Run: headless pygame with SDL's dummy video driver; simulated clock (each Clock.tick advances the game by its frame time, no real sleeping); random seed 0; keys injected as events and as key.get_pressed() state; mouse plan: one left click at the window centre at the start of phase 2, then a move to the lower-right quarter at the start of phase 3.
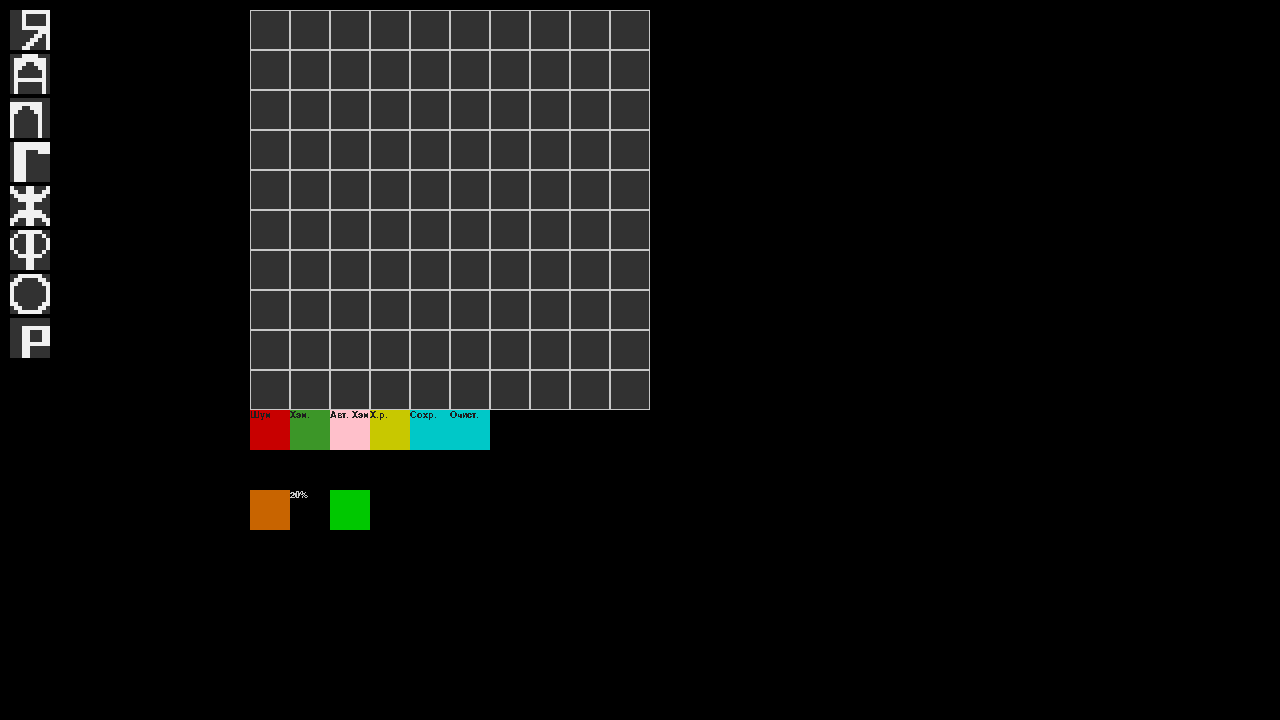
Frame 1 of 4 · flips 1–60 · no input
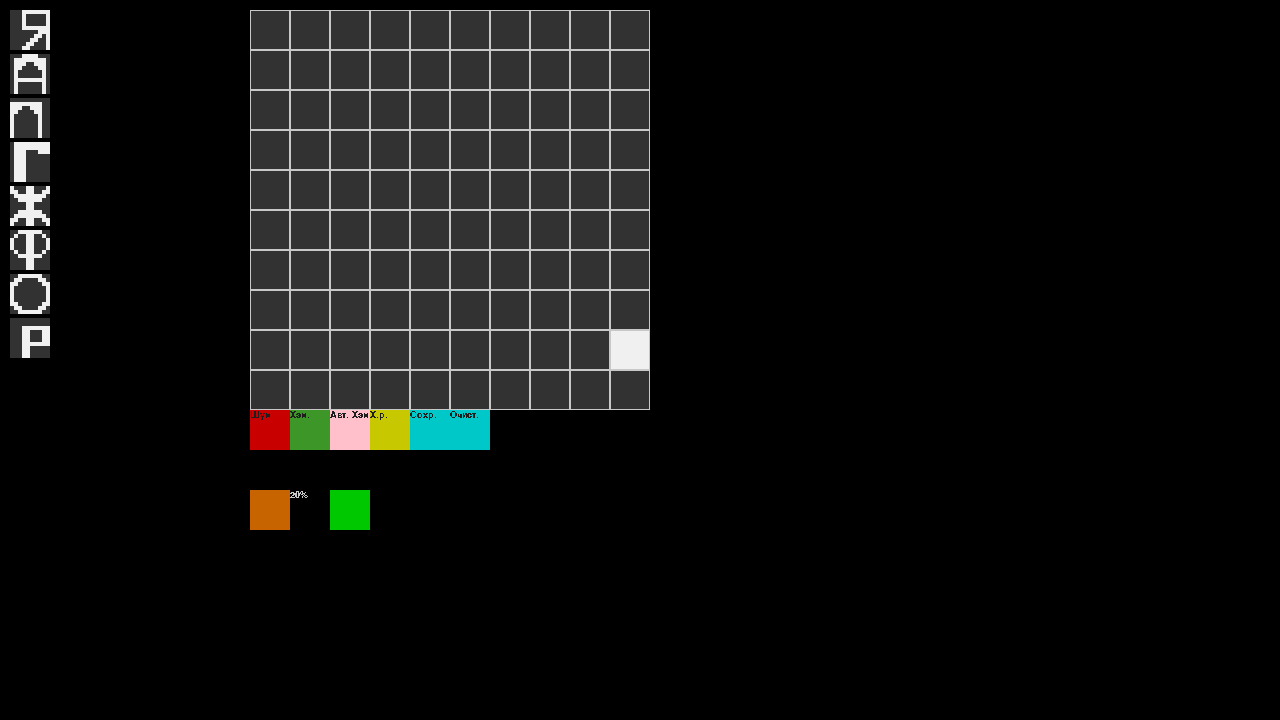
Frame 2 of 4 · flips 61–180 · clicked the window centre · tapped SPACE, RETURN · held RIGHT (→), D
Frame 3 of 4 · flips 181–300 · moved the mouse to the lower-right quarter · held DOWN (↓), S · screen unchanged from frame 2, image omitted
Frame 4 of 4 · flips 301–420 · held LEFT (←), A, UP (↑), W · screen unchanged from frame 3, image omitted

The pygame program that drew these frames:

import pygame
from random import choice, random, randint

images = [
	# Я
	(-1, -1, -1, 1, 1, 1, 1, 1, 1, 1, -1, -1, -1, 1, -1, -1, -1, -1, -1, 1, -1, -1, -1, 1, -1, -1, -1, -1, -1, 1, -1, -1, -1, 1, -1, -1, -1, -1, -1, 1, -1, -1, -1, 1, 1, 1, 1, 1, 1, 1, -1, -1, -1, -1, -1, -1, -1, 1, 1, 1, -1, -1, -1, -1, -1, -1, 1, 1, -1, 1, -1, -1, -1, -1, -1, 1, 1, -1, -1, 1, -1, -1, -1, -1, 1, 1, -1, -1, -1, 1, -1, -1, -1, 1, 1, -1, -1, -1, -1, 1),
	(-1, -1, -1, 1, 1, 1, 1, -1, -1, -1, -1, 1, 1, 1, 1, 1, 1, 1, 1, -1, -1, 1, 1, 1, -1, -1, 1, 1, 1, -1, -1, 1, 1, -1, -1, -1, -1, 1, 1, -1, -1, 1, -1, -1, -1, -1, -1, -1, 1, -1, -1, 1, -1, -1, -1, -1, -1, -1, 1, -1, -1, 1, 1, 1, 1, 1, 1, 1, 1, -1, -1, 1, -1, -1, -1, -1, -1, -1, 1, -1, -1, 1, -1, -1, -1, -1, -1, -1, 1, -1, -1, 1, -1, -1, -1, -1, -1, -1, 1, -1),
	(-1, -1, -1, -1, -1, -1, -1, -1, -1, -1, 1, 1, 1, 1, 1, 1, 1, 1, -1, -1, 1, 1, 1, -1, -1, 1, 1, 1, -1, -1, 1, 1, -1, -1, -1, -1, 1, 1, -1, -1, 1, -1, -1, -1, -1, -1, -1, 1, -1, -1, 1, -1, -1, -1, -1, -1, -1, 1, -1, -1, 1, -1, -1, -1, -1, -1, -1, 1, -1, -1, 1, -1, -1, -1, -1, -1, -1, 1, -1, -1, 1, -1, -1, -1, -1, -1, -1, 1, -1, -1, 1, -1, -1, -1, -1, -1, -1, 1, -1, -1),
	#(-1, -1, -1, -1, -1, -1, -1, -1, -1, -1, -1, 1, -1, -1, -1, -1, -1, 1, -1, -1, -1, 1, -1, -1, -1, -1, -1, 1, -1, -1, -1, 1, -1, -1, -1, -1, -1, 1, -1, -1, -1, 1, 1, 1, 1, 1, 1, 1, -1, -1, -1, 1, 1, 1, 1, 1, 1, 1, -1, -1, -1, 1, -1, -1, -1, -1, -1, 1, -1, -1, -1, 1, -1, -1, -1, -1, -1, 1, -1, -1, -1, 1, -1, -1, -1, -1, -1, 1, -1, -1, -1, 1, -1, -1, -1, -1, -1, 1, -1, -1),
	(-1, 1, 1, 1, 1, 1, 1, 1, 1, 1, -1, 1, 1, 1, 1, 1, 1, 1, 1, 1, -1, 1, 1, 1, -1, -1, -1, 1, 1, 1, -1, 1, 1, 1, -1, -1, -1, -1, -1, -1, -1, 1, 1, 1, -1, -1, -1, -1, -1, -1, -1, 1, 1, 1, -1, -1, -1, -1, -1, -1, -1, 1, 1, 1, -1, -1, -1, -1, -1, -1, -1, 1, 1, 1, -1, -1, -1, -1, -1, -1, -1, 1, 1, 1, -1, -1, -1, -1, -1, -1, -1, 1, 1, 1, -1, -1, -1, -1, -1, -1),
	#(-1, -1, -1, -1, -1, -1, -1, -1, -1, -1, -1, -1, 1, -1, -1, -1, -1, -1, 1, -1, -1, -1, 1, -1, -1, -1, -1, -1, 1, -1, -1, -1, 1, -1, -1, -1, -1, -1, 1, -1, -1, -1, 1, -1, -1, -1, -1, 1, 1, -1, -1, -1, 1, -1, -1, -1, 1, 1, 1, -1, -1, -1, 1, -1, -1, 1, 1, -1, 1, -1, -1, -1, 1, -1, 1, 1, -1, -1, 1, -1, -1, -1, 1, 1, 1, -1, -1, -1, 1, -1, -1, -1, 1, 1, -1, -1, -1, -1, 1, -1),
	#(-1, -1, -1, -1, 1, 1, 1, -1, -1, -1, -1, -1, -1, 1, 1, 1, 1, 1, -1, -1, -1, -1, -1, -1, -1, -1, -1, -1, -1, -1, -1, -1, 1, -1, -1, -1, -1, -1, 1, -1, -1, -1, 1, -1, -1, -1, -1, 1, 1, -1, -1, -1, 1, -1, -1, -1, 1, 1, 1, -1, -1, -1, 1, -1, -1, 1, 1, -1, 1, -1, -1, -1, 1, -1, 1, 1, -1, -1, 1, -1, -1, -1, 1, 1, 1, -1, -1, -1, 1, -1, -1, -1, 1, 1, -1, -1, -1, -1, 1, -1),
	#(1, -1, -1, -1, -1, -1, -1, -1, -1, 1, -1, 1, -1, -1, -1, -1, -1, -1, 1, -1, -1, -1, 1, -1, -1, -1, -1, 1, -1, -1, -1, -1, -1, 1, -1, -1, 1, -1, -1, -1, -1, -1, -1, -1, 1, 1, -1, -1, -1, -1, -1, -1, -1, -1, 1, 1, -1, -1, -1, -1, -1, -1, -1, 1, -1, -1, 1, -1, -1, -1, -1, -1, 1, -1, -1, -1, -1, 1, -1, -1, -1, 1, -1, -1, -1, -1, -1, -1, 1, -1, 1, -1, -1, -1, -1, -1, -1, -1, -1, 1),
	(1, -1, -1, -1, 1, 1, -1, -1, -1, 1, 1, 1, -1, -1, 1, 1, -1, -1, 1, 1, -1, 1, 1, 1, 1, 1, 1, 1, 1, -1, -1, -1, 1, 1, 1, 1, 1, 1, -1, -1, -1, -1, -1, -1, 1, 1, -1, -1, -1, -1, -1, -1, -1, -1, 1, 1, -1, -1, -1, -1, -1, -1, 1, 1, 1, 1, 1, 1, -1, -1, -1, 1, 1, 1, 1, 1, 1, 1, 1, -1, 1, 1, -1, -1, 1, 1, -1, -1, 1, 1, 1, -1, -1, -1, 1, 1, -1, -1, -1, 1),
	(-1, -1, 1, 1, 1, 1, 1, 1, -1, -1, -1, 1, -1, -1, 1, 1, -1, -1, 1, -1, 1, -1, -1, -1, 1, 1, -1, -1, -1, 1, 1, -1, -1, -1, 1, 1, -1, -1, -1, 1, 1, -1, -1, -1, 1, 1, -1, -1, -1, 1, -1, 1, -1, -1, 1, 1, -1, -1, 1, -1, -1, -1, 1, 1, 1, 1, 1, 1, -1, -1, -1, -1, -1, -1, 1, 1, -1, -1, -1, -1, -1, -1, -1, -1, 1, 1, -1, -1, -1, -1, -1, -1, -1, -1, 1, 1, -1, -1, -1, -1),
	#(1, 1, 1, 1, 1, 1, 1, 1, 1, -1, 1, 1, 1, 1, 1, 1, 1, 1, 1, -1, 1, 1, 1, 1, 1, 1, 1, 1, 1, -1, -1, -1, -1, 1, 1, 1, -1, -1, -1, -1, -1, -1, -1, 1, 1, 1, -1, -1, -1, -1, -1, -1, -1, 1, 1, 1, -1, -1, -1, -1, -1, -1, -1, 1, 1, 1, -1, -1, -1, -1, -1, -1, -1, 1, 1, 1, -1, -1, -1, -1, -1, -1, -1, 1, 1, 1, -1, -1, -1, -1, -1, -1, -1, 1, 1, 1, -1, -1, -1, -1),
	(-1, -1, 1, 1, 1, 1, 1, 1, -1, -1, -1, 1, 1, -1, -1, -1, -1, 1, 1, -1, 1, 1, -1, -1, -1, -1, -1, -1, 1, 1, 1, -1, -1, -1, -1, -1, -1, -1, -1, 1, 1, -1, -1, -1, -1, -1, -1, -1, -1, 1, 1, -1, -1, -1, -1, -1, -1, -1, -1, 1, 1, -1, -1, -1, -1, -1, -1, -1, -1, 1, 1, 1, -1, -1, -1, -1, -1, -1, 1, 1, -1, 1, 1, -1, -1, -1, -1, 1, 1, -1, -1, -1, 1, 1, 1, 1, 1, 1, -1, -1),
	(-1, -1, -1, -1, -1, -1, -1, -1, -1, -1, -1, -1, -1, -1, -1, -1, -1, -1, -1, -1, -1, -1, -1, 1, 1, 1, 1, 1, 1, 1, -1, -1, -1, 1, 1, -1, -1, -1, 1, 1, -1, -1, -1, 1, 1, -1, -1, -1, 1, 1, -1, -1, -1, 1, 1, -1, -1, -1, 1, 1, -1, -1, -1, 1, 1, 1, 1, 1, 1, 1, -1, -1, -1, 1, 1, -1, -1, -1, -1, -1, -1, -1, -1, 1, 1, -1, -1, -1, -1, -1, -1, -1, -1, 1, 1, -1, -1, -1, -1, -1),
	#(-1, -1, -1, -1, -1, -1, -1, -1, -1, -1, -1, -1, -1, 1, 1, 1, 1, 1, 1, -1, -1, -1, -1, 1, 1, 1, 1, 1, 1, -1, -1, -1, -1, 1, 1, -1, -1, 1, 1, -1, -1, -1, -1, 1, 1, -1, -1, 1, 1, -1, -1, -1, -1, 1, 1, -1, -1, 1, 1, -1, -1, -1, -1, 1, 1, -1, -1, 1, 1, -1, -1, -1, -1, 1, 1, -1, -1, 1, 1, -1, -1, -1, 1, 1, 1, -1, -1, 1, 1, -1, -1, 1, 1, 1, -1, -1, -1, 1, 1, -1)
]

myimg = [-1 for a in range(100)]


def hopefield_r(signals):
	fields = len(signals)
	weights = [[0 for i in range(fields)] for j in range(fields)]
	# обучение
	for img in images:
		for i in range(fields):
			for j in range(fields):
				if i == j:
					continue
				weights[i][j] += img[i] * img[j]  # корректировка

	# распознавание
	counter = 0
	while counter < fields*4:
		d = 0.0  # накопитель
		r = randint(0, fields - 1)
		for i in range(fields):
			d += weights[i][r] * signals[i]  # change this for autoassociative hamming
		if d > 0.0:
			if signals[r] == 1:
				counter += 1 # not changed - counter ++
			else:
				counter = 0
				signals[r] = 1
		else:
			if signals[r] == -1:
				counter += 1 # not changed - counter ++
			else:
				counter = 0
				signals[r] = -1
	return signals


def auto_hamming(signals):
	fields = len(signals)
	counter = 0
	while counter < fields*4:
		T = list()
		for img in images:
			t = 0.0  # накопитель
			for i in range(fields):
				t += img[i]*signals[i]
			T.append(t)

		summator = 0.0
		r = randint(0, fields - 1)
		for s in range(len(images)):
			summator += images[s][r]*T[s]

		if summator > 0.0:
			if signals[r] == 1:
				counter += 1 # not changed - counter ++
			else:
				counter = 0
				signals[r] = 1
		else:
			if signals[r] == -1:
				counter += 1 # not changed - counter ++
			else:
				counter = 0
				signals[r] = -1
	return signals

pygame.init()
window = pygame.display.set_mode((1280, 720))
font = pygame.font.SysFont("arial", 14)
cc = []  # коэфициенты коррелляции
work = True
familiar = None
noise = 0.2
while work:
	pyevents = pygame.event.get()
	mouse_position = pygame.mouse.get_pos()
	click = False
	hamming = False
	for event in pyevents:
		if event.type == pygame.QUIT:
			work = False
		elif event.type == pygame.MOUSEBUTTONDOWN:
			click = True
	window.fill((0,0,0))
	x = 10
	y = 10
	size = 4
	for img in images:
		for i, elem in enumerate(img):
			if elem == 1:
				color = (240, 240, 240)
			else:
				color = (50, 50, 50)
			pygame.draw.rect(window, color, ((x,y), (size, size)))
			if click and mouse_position[0] in range(x, x+size) and mouse_position[1] in range(y, y+size):
				myimg = list(img)
				#print(myimg)
			if (i+1) % 10 == 0:  # new line
				x = 10
				y += size
			else:
				x += size
		x = 10
		y += size

	x = 250
	y = 10
	size = 40
	for i, elem in enumerate(myimg):
		if elem == 1:
			color = (240, 240, 240)
		else:
			color = (50, 50, 50)
		pygame.draw.rect(window, color, ((x, y), (size, size)))
		pygame.draw.rect(window, (200, 200, 200), ((x, y), (size, size)), 1)  # сетка
		if click and mouse_position[0] in range(x, x+size) and mouse_position[1] in range(y, y+size):
			#print(myimg)
			myimg[i] *= -1
		if (i+1) % 10 == 0:  # new line
			x = 250
			y += size
		else:
			x += size

	# noise button
	pygame.draw.rect(window, (200, 0, 0), (x, y, size, size))
	window.blit(font.render("Шум", 0, (30, 30, 30)), (x, y))
	if click and mouse_position[0] in range(x, x + size) and mouse_position[1] in range(y, y + size):
		for i in range(len(myimg)):
			if noise > random():
				myimg[i] *= -1
		familiar = None
	x += size

	pygame.draw.rect(window, (60,150,40), (x, y, size, size))
	window.blit(font.render("Хэм.", 0, (30, 30, 30)), (x, y))
	if click and mouse_position[0] in range(x, x+size) and mouse_position[1] in range(y, y+size):
		hamming = True
		cc = list()

	x += size

	pygame.draw.rect(window, (255, 192, 203), (x, y, size, size))
	window.blit(font.render("Авт. Хэм.", 0, (30, 30, 30)), (x, y))
	if click and mouse_position[0] in range(x, x + size) and mouse_position[1] in range(y, y + size):
		myimg = auto_hamming(myimg)
		try:
			familiar = images.index(tuple(myimg))
		except ValueError:
			familiar = None

	x += size

	# Хоупфилд рандомизированный
	pygame.draw.rect(window, (200, 200, 0), (x, y, size, size))
	window.blit(font.render("Х.р.", 0, (30, 30, 30)), (x, y))
	if click and mouse_position[0] in range(x, x + size) and mouse_position[1] in range(y, y + size):
		myimg = hopefield_r(myimg)
		try:
			familiar = images.index(tuple(myimg))
		except ValueError:
			familiar = None
	x += size
	# save button
	pygame.draw.rect(window, (0, 200, 200), (x, y, size, size))
	window.blit(font.render("Сохр.", 0, (30, 30, 30)), (x, y))
	if click and mouse_position[0] in range(x, x + size) and mouse_position[1] in range(y, y + size):
		images.append(tuple(myimg))
		myimg = [-1 for a in range(100)]

	x += size
	# clear button
	pygame.draw.rect(window, (0, 200, 200), (x, y, size, size))
	window.blit(font.render("Очист.", 0, (30, 30, 30)), (x, y))
	if click and mouse_position[0] in range(x, x + size) and mouse_position[1] in range(y, y + size):
		myimg = [-1 for a in range(100)]

	x = 250
	y += size*2
	if click and mouse_position[0] in range(x, x + size) and mouse_position[1] in range(y, y+size) and noise > 0.0:
		pygame.draw.rect(window, (255, 165, 0), (x, y, size, size))
		noise = round(noise - 0.05, 2)
	else:
		pygame.draw.rect(window, (200, 100, 0), (x, y, size, size))

	x += size
	window.blit(font.render("{:.0%}".format(noise), 0, (200, 200, 200)), (x, y))

	x += size
	if click and mouse_position[0] in range(x, x + size) and mouse_position[1] in range(y, y+size) and noise < 1.0:
		pygame.draw.rect(window, (0, 255, 0), (x, y, size, size))
		noise = round(noise + 0.05, 2)
	else:
		pygame.draw.rect(window, (0, 200, 0), (x, y, size,size))


	# рисуем распознанное
	y = 10
	x = 250 + 11*size
	if isinstance(familiar, int):
		for i, elem in enumerate(images[familiar]):
			if elem == 1:
				color = (240, 240, 240)
			else:
				color = (50, 50, 50)
			pygame.draw.rect(window, color, ((x, y), (size, size)))
			pygame.draw.rect(window, (200, 200, 200), ((x, y), (size, size)), 1)  # сетка
			if (i + 1) % 10 == 0:  # new line
				x = 250 + 11*size
				y += size
			else:
				x += size

	y = 10
	x = 250 + 11 * size
	# Хэмминг
	if hamming:
		pygame.draw.rect(window, (0, 200, 0), (x-4, y-4, 10*size+8, y+10*size+8))
		for img in images:
			c = 0
			for i, elem in enumerate(img):
				c += elem * myimg[i]
			c *= 1 / len(img)
			cc.append(c**2)
		#print(cc)
		familiar = cc.index(max(cc))
		#print(familiar, max(cc))

	pygame.time.Clock().tick(30)
	pygame.display.flip()
#for elem in images:
#	print(elem)
